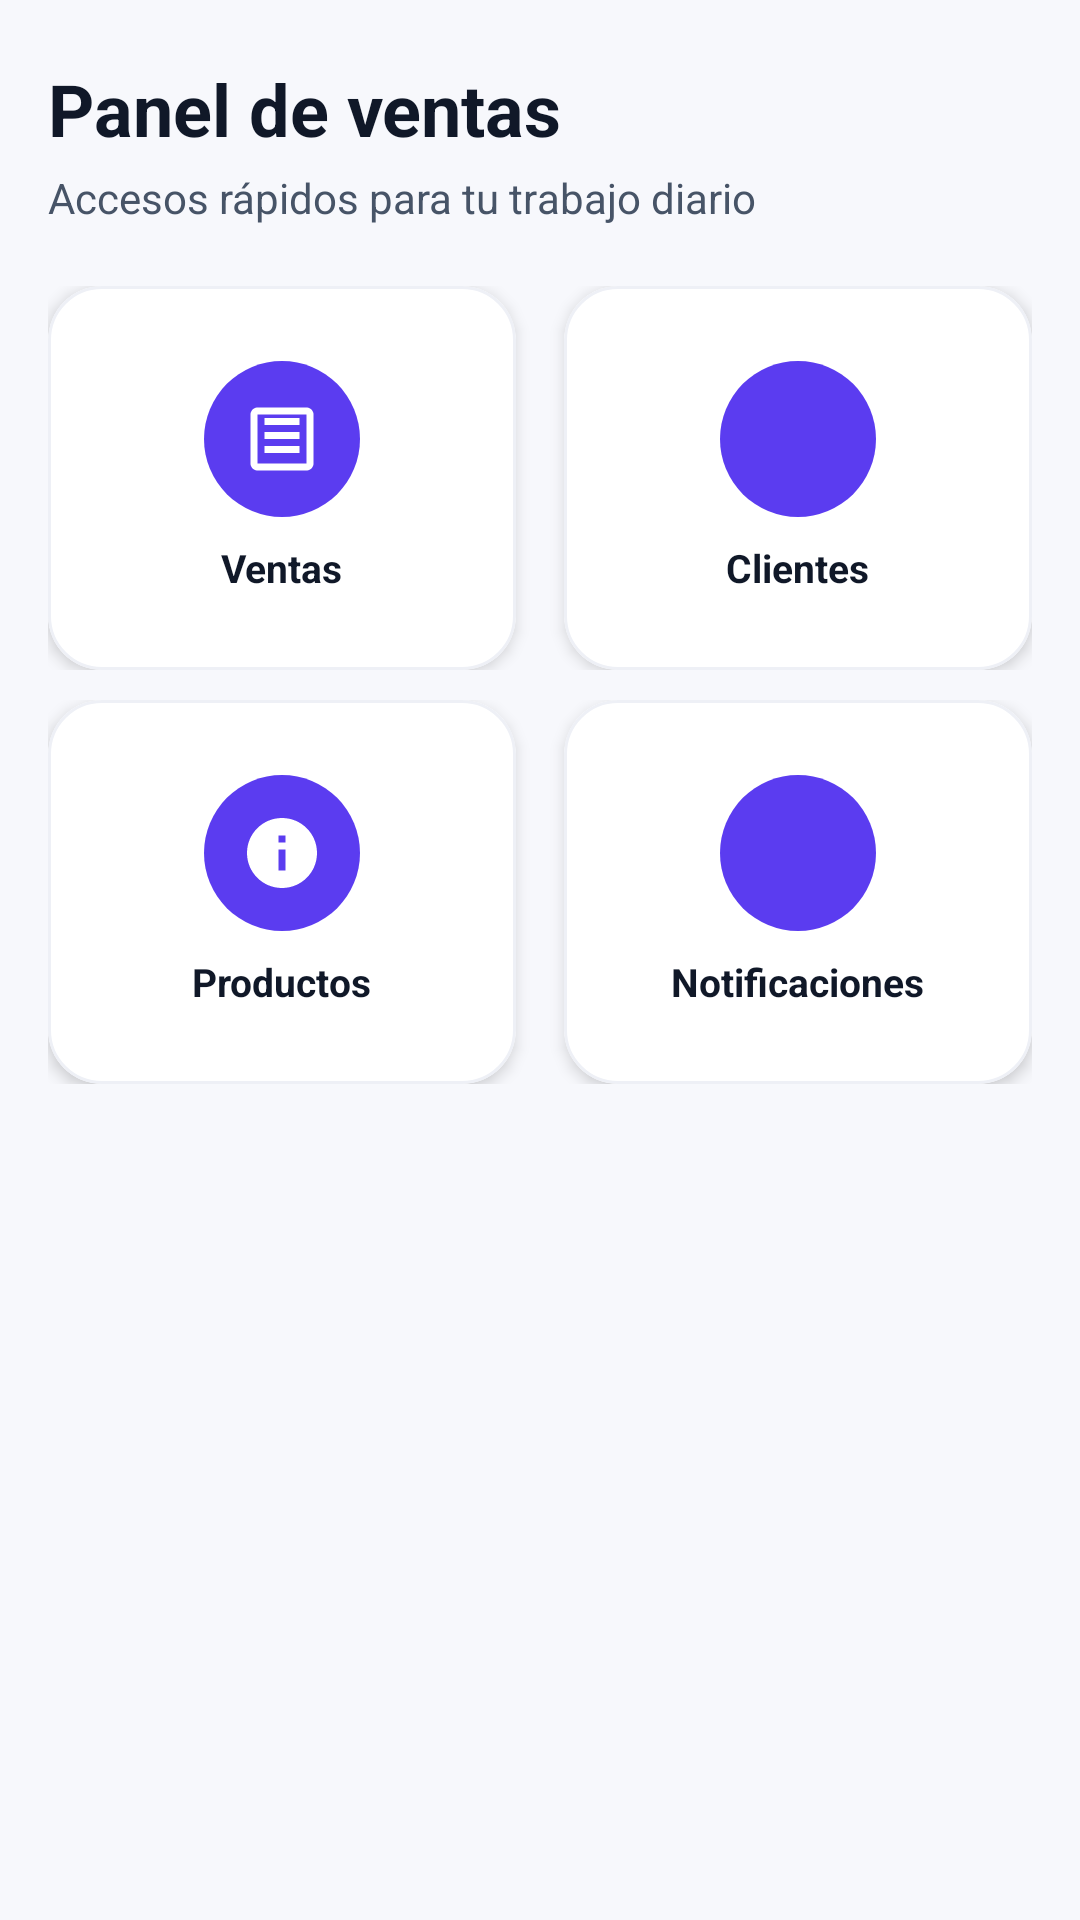

This screen was rendered from an Android layout file. Write that file and the resources it references.
<!-- AndroidManifest.xml: application theme Theme.PapelTrack -->
<!-- res/layout/fragment_vendor_menu.xml -->
<?xml version="1.0" encoding="utf-8"?>
<androidx.coordinatorlayout.widget.CoordinatorLayout xmlns:android="http://schemas.android.com/apk/res/android"
    xmlns:app="http://schemas.android.com/apk/res-auto"
    xmlns:tools="http://schemas.android.com/tools"
    android:layout_width="match_parent"
    android:layout_height="match_parent"
    android:background="@color/background_surface"
    tools:context=".ui.navigation.fragments.AdminMenuFragment">

    <ScrollView
        android:layout_width="match_parent"
        android:layout_height="match_parent"
        android:fillViewport="true">

        <LinearLayout
            android:layout_width="match_parent"
            android:layout_height="wrap_content"
            android:orientation="vertical"
            android:paddingStart="16dp"
            android:paddingTop="20dp"
            android:paddingEnd="16dp"
            android:paddingBottom="24dp">

            <TextView
                android:id="@+id/textVendorTitle"
                android:layout_width="match_parent"
                android:layout_height="wrap_content"
                android:text="Panel de ventas"
                android:textColor="@color/text_primary"
                android:textSize="24sp"
                android:textStyle="bold" />

            <TextView
                android:id="@+id/textVendorSubtitle"
                android:layout_width="match_parent"
                android:layout_height="wrap_content"
                android:layout_marginTop="4dp"
                android:layout_marginBottom="12dp"
                android:text="Accesos rápidos para tu trabajo diario"
                android:textColor="@color/text_secondary"
                android:textSize="14sp" />

            <LinearLayout
                android:layout_width="match_parent"
                android:layout_height="wrap_content"
                android:layout_marginTop="8dp"
                android:orientation="horizontal">

                <com.google.android.material.card.MaterialCardView
                    android:id="@+id/buttonVendorSales"
                    android:layout_width="0dp"
                    android:layout_height="128dp"
                    android:layout_weight="1"
                    android:layout_marginEnd="8dp"
                    android:foreground="?attr/selectableItemBackground"
                    app:cardCornerRadius="18dp"
                    app:cardElevation="3dp"
                    app:strokeColor="@color/background_card"
                    app:strokeWidth="1dp">

                    <LinearLayout
                        android:layout_width="match_parent"
                        android:layout_height="match_parent"
                        android:gravity="center"
                        android:orientation="vertical"
                        android:padding="12dp">

                        <ImageView
                            android:layout_width="52dp"
                            android:layout_height="52dp"
                            android:background="@drawable/circle_bg_purple"
                            android:padding="12dp"
                            android:src="@drawable/ic_point_of_sale"
                            app:tint="@color/colorOnPrimary" />

                        <TextView
                            android:layout_width="wrap_content"
                            android:layout_height="wrap_content"
                            android:layout_marginTop="8dp"
                            android:text="Ventas"
                            android:textColor="@color/text_primary"
                            android:textSize="13sp"
                            android:textStyle="bold" />
                    </LinearLayout>
                </com.google.android.material.card.MaterialCardView>

                <com.google.android.material.card.MaterialCardView
                    android:id="@+id/buttonVendorClients"
                    android:layout_width="0dp"
                    android:layout_height="128dp"
                    android:layout_weight="1"
                    android:layout_marginStart="8dp"
                    android:foreground="?attr/selectableItemBackground"
                    app:cardCornerRadius="18dp"
                    app:cardElevation="3dp"
                    app:strokeColor="@color/background_card"
                    app:strokeWidth="1dp">

                    <LinearLayout
                        android:layout_width="match_parent"
                        android:layout_height="match_parent"
                        android:gravity="center"
                        android:orientation="vertical"
                        android:padding="12dp">

                        <ImageView
                            android:layout_width="52dp"
                            android:layout_height="52dp"
                            android:background="@drawable/circle_bg_purple"
                            android:padding="12dp"
                            android:src="@drawable/ic_person"
                            app:tint="@color/colorOnPrimary" />

                        <TextView
                            android:layout_width="wrap_content"
                            android:layout_height="wrap_content"
                            android:layout_marginTop="8dp"
                            android:text="Clientes"
                            android:textColor="@color/text_primary"
                            android:textSize="13sp"
                            android:textStyle="bold" />
                    </LinearLayout>
                </com.google.android.material.card.MaterialCardView>
            </LinearLayout>

            <LinearLayout
                android:layout_width="match_parent"
                android:layout_height="wrap_content"
                android:layout_marginTop="10dp"
                android:orientation="horizontal">

                <com.google.android.material.card.MaterialCardView
                    android:id="@+id/buttonVendorProducts"
                    android:layout_width="0dp"
                    android:layout_height="128dp"
                    android:layout_weight="1"
                    android:layout_marginEnd="8dp"
                    android:foreground="?attr/selectableItemBackground"
                    app:cardCornerRadius="18dp"
                    app:cardElevation="3dp"
                    app:strokeColor="@color/background_card"
                    app:strokeWidth="1dp">

                    <LinearLayout
                        android:layout_width="match_parent"
                        android:layout_height="match_parent"
                        android:gravity="center"
                        android:orientation="vertical"
                        android:padding="12dp">

                        <ImageView
                            android:layout_width="52dp"
                            android:layout_height="52dp"
                            android:background="@drawable/circle_bg_purple"
                            android:padding="12dp"
                            android:src="@drawable/ic_store"
                            app:tint="@color/colorOnPrimary" />

                        <TextView
                            android:layout_width="wrap_content"
                            android:layout_height="wrap_content"
                            android:layout_marginTop="8dp"
                            android:text="Productos"
                            android:textColor="@color/text_primary"
                            android:textSize="13sp"
                            android:textStyle="bold" />
                    </LinearLayout>
                </com.google.android.material.card.MaterialCardView>

                <com.google.android.material.card.MaterialCardView
                    android:id="@+id/buttonVendorNotifications"
                    android:layout_width="0dp"
                    android:layout_height="128dp"
                    android:layout_weight="1"
                    android:layout_marginStart="8dp"
                    android:foreground="?attr/selectableItemBackground"
                    app:cardCornerRadius="18dp"
                    app:cardElevation="3dp"
                    app:strokeColor="@color/background_card"
                    app:strokeWidth="1dp">

                    <LinearLayout
                        android:layout_width="match_parent"
                        android:layout_height="match_parent"
                        android:gravity="center"
                        android:orientation="vertical"
                        android:padding="12dp">

                        <ImageView
                            android:layout_width="52dp"
                            android:layout_height="52dp"
                            android:background="@drawable/circle_bg_purple"
                            android:padding="12dp"
                            android:src="@drawable/ic_add"
                            app:tint="@color/colorOnPrimary" />

                        <TextView
                            android:layout_width="wrap_content"
                            android:layout_height="wrap_content"
                            android:layout_marginTop="8dp"
                            android:text="Notificaciones"
                            android:textColor="@color/text_primary"
                            android:textSize="13sp"
                            android:textStyle="bold" />
                    </LinearLayout>
                </com.google.android.material.card.MaterialCardView>
            </LinearLayout>

        </LinearLayout>
    </ScrollView>

</androidx.coordinatorlayout.widget.CoordinatorLayout>
<!-- resources referenced by this layout -->
<resources>
  <color name="background_card">#EEF0F6</color>
  <color name="background_surface">#F7F8FC</color>
  <color name="colorOnPrimary">#FFFFFF</color>
  <color name="text_primary">#101828</color>
  <color name="text_secondary">#475467</color>
  <!-- drawable circle_bg_purple (drawable) -->
  <?xml version="1.0" encoding="utf-8"?>
  <shape xmlns:android="http://schemas.android.com/apk/res/android"
      android:shape="oval">
      <size android:width="56dp" android:height="56dp" />
      <solid android:color="@color/colorPrimary" />
  </shape>
  <!-- drawable ic_store (drawable) -->
  <?xml version="1.0" encoding="utf-8"?>
  <vector xmlns:android="http://schemas.android.com/apk/res/android"
      android:width="24dp"
      android:height="24dp"
      android:viewportWidth="24"
      android:viewportHeight="24">
      <path
          android:fillColor="@color/colorPrimary"
          android:pathData="M12,2C6.48,2 2,6.48 2,12s4.48,10 10,10 10,-4.48 10,-10S17.52,2 12,2zM13,17h-2v-6h2v6zM13,9h-2L11,7h2v2z"/>
  </vector>
  <color name="colorPrimary">#5B3CF0</color>
  <color name="colorPrimaryVariant">#452BC8</color>
  <color name="colorSecondary">#05BFA8</color>
  <color name="colorOnSecondary">#07211D</color>
  <color name="colorSurface">#FFFFFF</color>
  <color name="colorOnSurface">#101828</color>
  <color name="colorBackground">#F7F8FC</color>
  <color name="colorError">#B42318</color>
  <color name="colorOnError">#FFFFFF</color>
  <color name="toolbar_background">#FFFFFF</color>
  <style name="PapelTrack_Button" parent="Widget.MaterialComponents.Button">
          <item name="android:minHeight">48dp</item>
          <item name="cornerRadius">12dp</item>
          <item name="android:textAllCaps">false</item>
          <item name="android:textStyle">bold</item>
          <item name="backgroundTint">@color/colorPrimary</item>
          <item name="android:textColor">@color/colorOnPrimary</item>
          <item name="rippleColor">@color/colorSecondary</item>
      </style>
  <style name="PapelTrack_Toolbar" parent="Widget.MaterialComponents.Toolbar.Primary">
          <item name="android:background">@color/toolbar_background</item>
          <item name="titleTextColor">@color/toolbar_content</item>
          <item name="subtitleTextColor">@color/text_secondary</item>
          <item name="navigationIconTint">@color/toolbar_content</item>
      </style>
  <style name="PapelTrack_Card" parent="Widget.MaterialComponents.CardView">
          <item name="cardBackgroundColor">@color/card_bg</item>
          <item name="shapeAppearanceOverlay">@style/PapelTrack_ShapeAppearance.Medium</item>
      </style>
  <style name="PapelTrack_Snackbar" parent="Widget.MaterialComponents.Snackbar">
          <item name="backgroundTint">@color/colorOnSurface</item>
          <item name="actionTextColorAlpha">1</item>
      </style>
  <style name="PapelTrack_TextAppearance.Headline6" parent="TextAppearance.MaterialComponents.Headline6">
          <item name="android:textColor">@color/text_primary</item>
          <item name="android:textStyle">bold</item>
      </style>
  <style name="PapelTrack_TextAppearance.Body1" parent="TextAppearance.MaterialComponents.Body1">
          <item name="android:textColor">@color/text_primary</item>
      </style>
  <color name="input_focused_border_color">#5B3CF0</color>
  <color name="input_border_color">#D0D5DD</color>
  <style name="PapelTrack_ShapeAppearance.Small">
          <item name="cornerFamily">rounded</item>
          <item name="cornerSize">10dp</item>
      </style>
  <color name="input_background">#FFFFFF</color>
  <color name="input_hint_color">#667085</color>
  <color name="toolbar_content">#101828</color>
  <color name="card_bg">#FFFFFF</color>
  <style name="PapelTrack_ShapeAppearance.Medium">
          <item name="cornerFamily">rounded</item>
          <item name="cornerSize">16dp</item>
      </style>
</resources>
